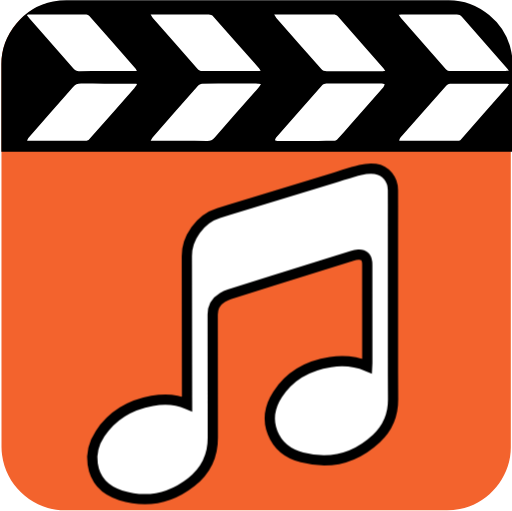
t = 0.00 s
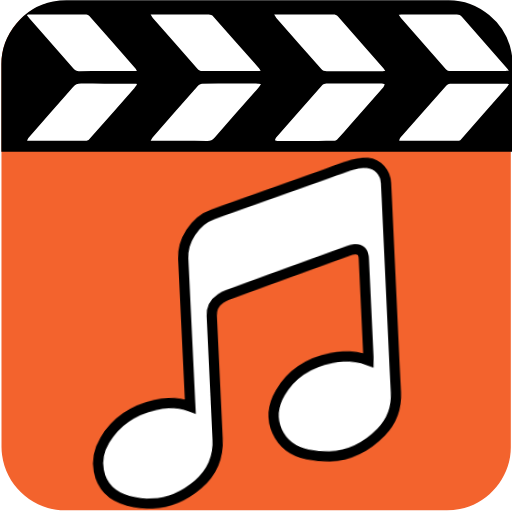
t = 0.80 s
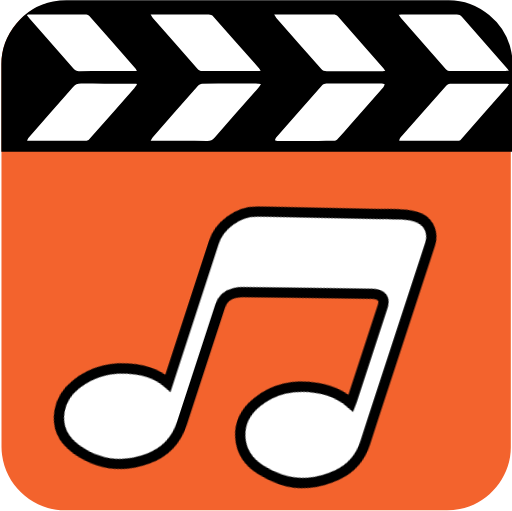
t = 1.55 s
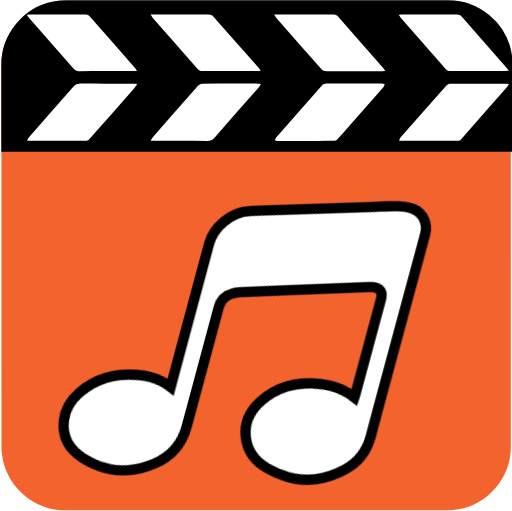
t = 2.40 s
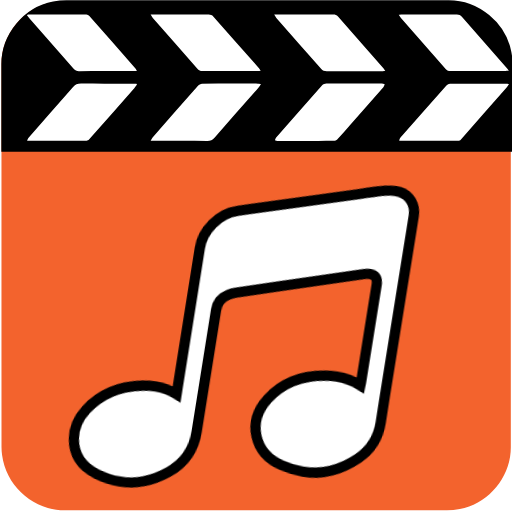
t = 3.25 s
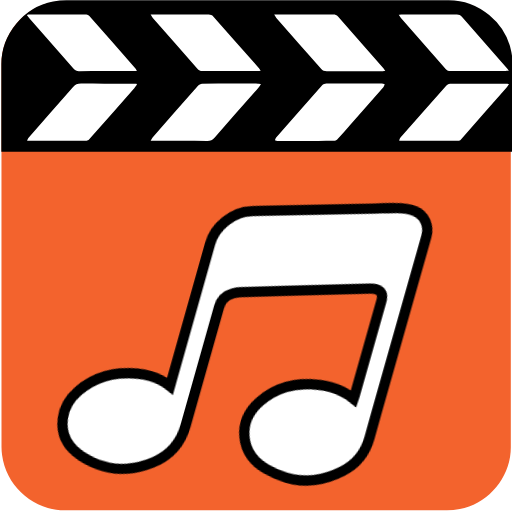
t = 4.25 s

The animated SVG that drew these frames (rendered in a browser with its animation timeline set to each time). Animation: 1 CSS @keyframes rule; one cycle of 5.00 s, repeats indefinitely.

<svg xmlns="http://www.w3.org/2000/svg" id="multimedia-alternate" viewBox="0 0 499.17 498.38" width="500" height="500" shape-rendering="geometricPrecision" text-rendering="geometricPrecision" version="1.1">
  <style>
    @keyframes music_note_animation__tr{0%{transform:translate(236.539359px,325.606671px) rotate(0deg)}16%{transform:translate(236.539359px,325.606671px) rotate(-2.659923deg)}36%{transform:translate(236.539359px,325.606671px) rotate(25.059844deg)}60%{transform:translate(236.539359px,325.606671px) rotate(5.139156deg)}80%{transform:translate(236.539359px,325.606671px) rotate(21.080555deg)}}#music_note_animation{animation:music_note_animation__tr 5000ms linear infinite normal forwards}
  </style>
  <g id="background">
    <path id="square" d="M498.1 249.4v186.99c0 28.57-21.55 54.69-49.69 60.04-4.16.79-8.46 1.24-12.69 1.24-124.24.07-248.48.05-372.72.05-30.45 0-57.04-23.36-61.03-53.67-.35-2.67-.59-5.39-.59-8.08-.04-124.55-.03-249.11-.03-373.66 0-28.58 21.56-54.7 49.69-60.04 4.16-.79 8.46-1.24 12.69-1.24C188.08.97 312.42.98 436.77.98c28.57 0 54.73 21.58 60.04 49.69.79 4.16 1.24 8.46 1.24 12.69.07 62.01.05 124.03.05 186.04z" fill="#F3632D" stroke="none" stroke-width="1"/>
  </g>
  <path stroke-miterlimit="10" d="M132.4 1.16c101.74-.03 203.49-.02 305.23-.02 28.57 0 54.73 21.58 60.04 49.69.79 4.16 1.24 8.46 1.24 12.69.04 34.61.06 48.83.06 83.44H2.21V62.48c0-28.58 21.56-54.7 49.69-60.04 4.16-.79 8.46-1.24 12.69-1.24 22.6-.03 45.21-.04 67.81-.04z" id="header_path" fill="#000" stroke="#000" stroke-width="2" fill-opacity="1"/>
  <g id="header_top">
    <g id="header_group" fill="#fff" stroke="none" stroke-width="1">
      <path id="header1" d="M298.09 137.45v-.01c9.15 0 18.3.04 27.44-.06 1.1-.01 2.54-.52 3.24-1.28 4.23-4.58 8.29-9.3 12.4-13.97 10.88-12.35 21.78-24.69 32.62-37.08.69-.79.91-1.94 1.35-2.93-1-.24-2-.69-3.01-.69-17.97-.05-35.94-.08-53.91.03-1.4.01-3.24.75-4.12 1.75-15.09 16.95-30.07 33.99-45.04 51.04-.56.64-.68 1.61-1.01 2.43.86.25 1.72.72 2.59.73 9.15.06 18.3.04 27.45.04z"/>
      <path id="header2" d="M267.32 14.14c1.12 1.71 1.7 2.88 2.53 3.83 14.4 16.4 28.86 32.76 43.21 49.19 1.56 1.79 3.22 2.35 5.59 2.34 17.63-.08 35.26-.04 52.89-.06 1.13 0 2.26-.14 4.14-.26-.95-1.36-1.43-2.21-2.07-2.94-14.68-16.72-29.4-33.4-44.04-50.15-1.33-1.52-2.71-2.01-4.73-2-17.85.07-35.69.04-53.54.04-1.05.01-2.09.01-3.98.01z"/>
      <path id="header3" d="M146.85 137.37h3.95c17.09 0 34.18-.07 51.26.06 3.06.02 5.04-.74 7.07-3.08 14.22-16.41 28.66-32.65 43.01-48.97.82-.94 1.38-2.09 2.28-3.5-1.44-.16-2.17-.32-2.9-.32-18.18-.01-36.35-.05-54.53.08-1.34.01-3.03 1.02-3.94 2.05-14.84 16.73-29.58 33.53-44.32 50.35-.69.77-1.04 1.8-1.88 3.33z"/>
      <path id="header4" d="M496.37 81.93c-1.35-.17-1.88-.3-2.41-.3-18.4-.02-36.81-.07-55.21.02-1.16.01-2.64.86-3.43 1.75-14.99 16.89-29.91 33.85-44.8 50.82-.64.73-.87 1.78-1.32 2.72.77.26.97.39 1.17.39 18.84.01 37.68.03 56.51-.03.81 0 1.86-.5 2.39-1.1 14.96-16.92 29.86-33.88 44.76-50.85.78-.89 1.34-1.96 2.34-3.42z"/>
      <path id="header5" d="M133.55 82.48c-.2-.3-.4-.6-.6-.91h-3.85c-16.65 0-33.3.11-49.95-.07-3.6-.04-5.86.99-8.17 3.66-14.35 16.57-28.94 32.95-43.41 49.43-.57.65-.75 1.59-1.27 2.76 19.79 0 38.93.01 58.07-.05.8 0 1.81-.57 2.35-1.17 14.75-16.66 29.46-33.35 44.15-50.06 1-1.12 1.8-2.39 2.68-3.59z"/>
      <path id="header6" d="M146.79 14.16c1.01 1.6 1.47 2.6 2.17 3.41 14.6 16.65 29.2 33.3 43.91 49.86.89 1.01 2.68 1.83 4.06 1.84 18.17.12 36.35.09 54.52.07.77 0 1.55-.22 2.72-.4-.68-1-1.01-1.63-1.47-2.15-14.9-16.95-29.79-33.9-44.81-50.76-.93-1.04-2.88-1.78-4.36-1.79-17.3-.12-34.61-.08-51.91-.07-1.28-.01-2.57-.01-4.83-.01z"/>
      <path id="header7" d="M27 14.16c-.27.25-.54.51-.81.76.91 1.11 1.79 2.25 2.74 3.33C43.2 34.5 57.49 50.73 71.72 67.01c1.43 1.64 2.91 2.38 5.24 2.37 17.63-.09 35.27-.04 52.9-.04 1.03 0 2.06-.1 3.55-.18-.54-1-.75-1.67-1.18-2.17-15.03-17.12-30.08-34.23-45.18-51.29-.67-.75-1.93-1.47-2.92-1.47-19.04-.09-38.09-.07-57.13-.07z"/>
      <path id="header8" d="M496.23 69.1c-.87-1.2-1.32-1.94-1.89-2.59-14.67-16.72-29.36-33.41-43.99-50.16-1.35-1.55-2.72-2.25-4.92-2.24-17.62.09-35.24.04-52.87.05-1.03 0-2.05.11-3.74.21.92 1.4 1.41 2.38 2.13 3.19 14.53 16.56 29.1 33.08 43.6 49.67 1.4 1.6 2.88 2.14 5.02 2.13 17.62-.08 35.25-.06 52.87-.08 1.02 0 2.06-.1 3.79-.18z"/>
    </g>
  </g>
  <g id="music_note_group">
    <g id="music_note_animation" transform="translate(236.54 325.607)">
      <path id="music_note" d="M-54.23 68.333c-11.39-4.96-22.79-5.04-34.22-2.96-21.13 3.84-38.6 13.76-50.64 32.01-5.91 8.96-8.79 18.92-7.2 29.65 2.36 15.99 12.49 25.85 27.21 30.46 25 7.82 48.27 3.2 68.85-12.83 14.09-10.98 21.3-25.49 21.13-43.9-.37-39.85-.02-79.71-.13-119.57-.02-7.51 3.08-12.9 9.35-16.61 2.12-1.26 4.42-2.33 6.77-3.07 39.93-12.59 79.88-25.11 119.84-37.61 1.95-.61 4-1.06 6.02-1.2 5.27-.38 8.14 2.17 8.65 7.42.09.97.1 1.95.1 2.92.02 31.73.03 63.47.04 95.2 0 1.02-.1 2.04-.16 3.32-11.84-5.02-23.75-5.81-35.81-4-21.55 3.24-39.45 12.89-51.55 31.51-7.53 11.58-10.02 24.25-4.78 37.48 5.14 12.99 15.54 20.54 28.57 23.92 27.48 7.14 51.97.8 72.71-18.54 10.91-10.17 16.3-22.79 16.2-38.2-.34-55.99-.13-111.98-.13-167.98 0-12.02.06-24.04-.02-36.06-.07-10.34-6.96-19.07-17.19-20.6-4.75-.71-9.95-.11-14.68 1.03-8.4 2.03-16.58 4.92-24.86 7.45-37.78 11.55-75.54 23.15-113.34 34.62-18.08 5.48-31.15 24.39-30.95 42.02.51 46.78.19 93.57.21 140.36.01 1.04.01 2.12.01 3.76z" stroke-miterlimit="10" stroke-width="10" stroke="#000" fill="#fff"/>
    </g>
  </g>
</svg>
